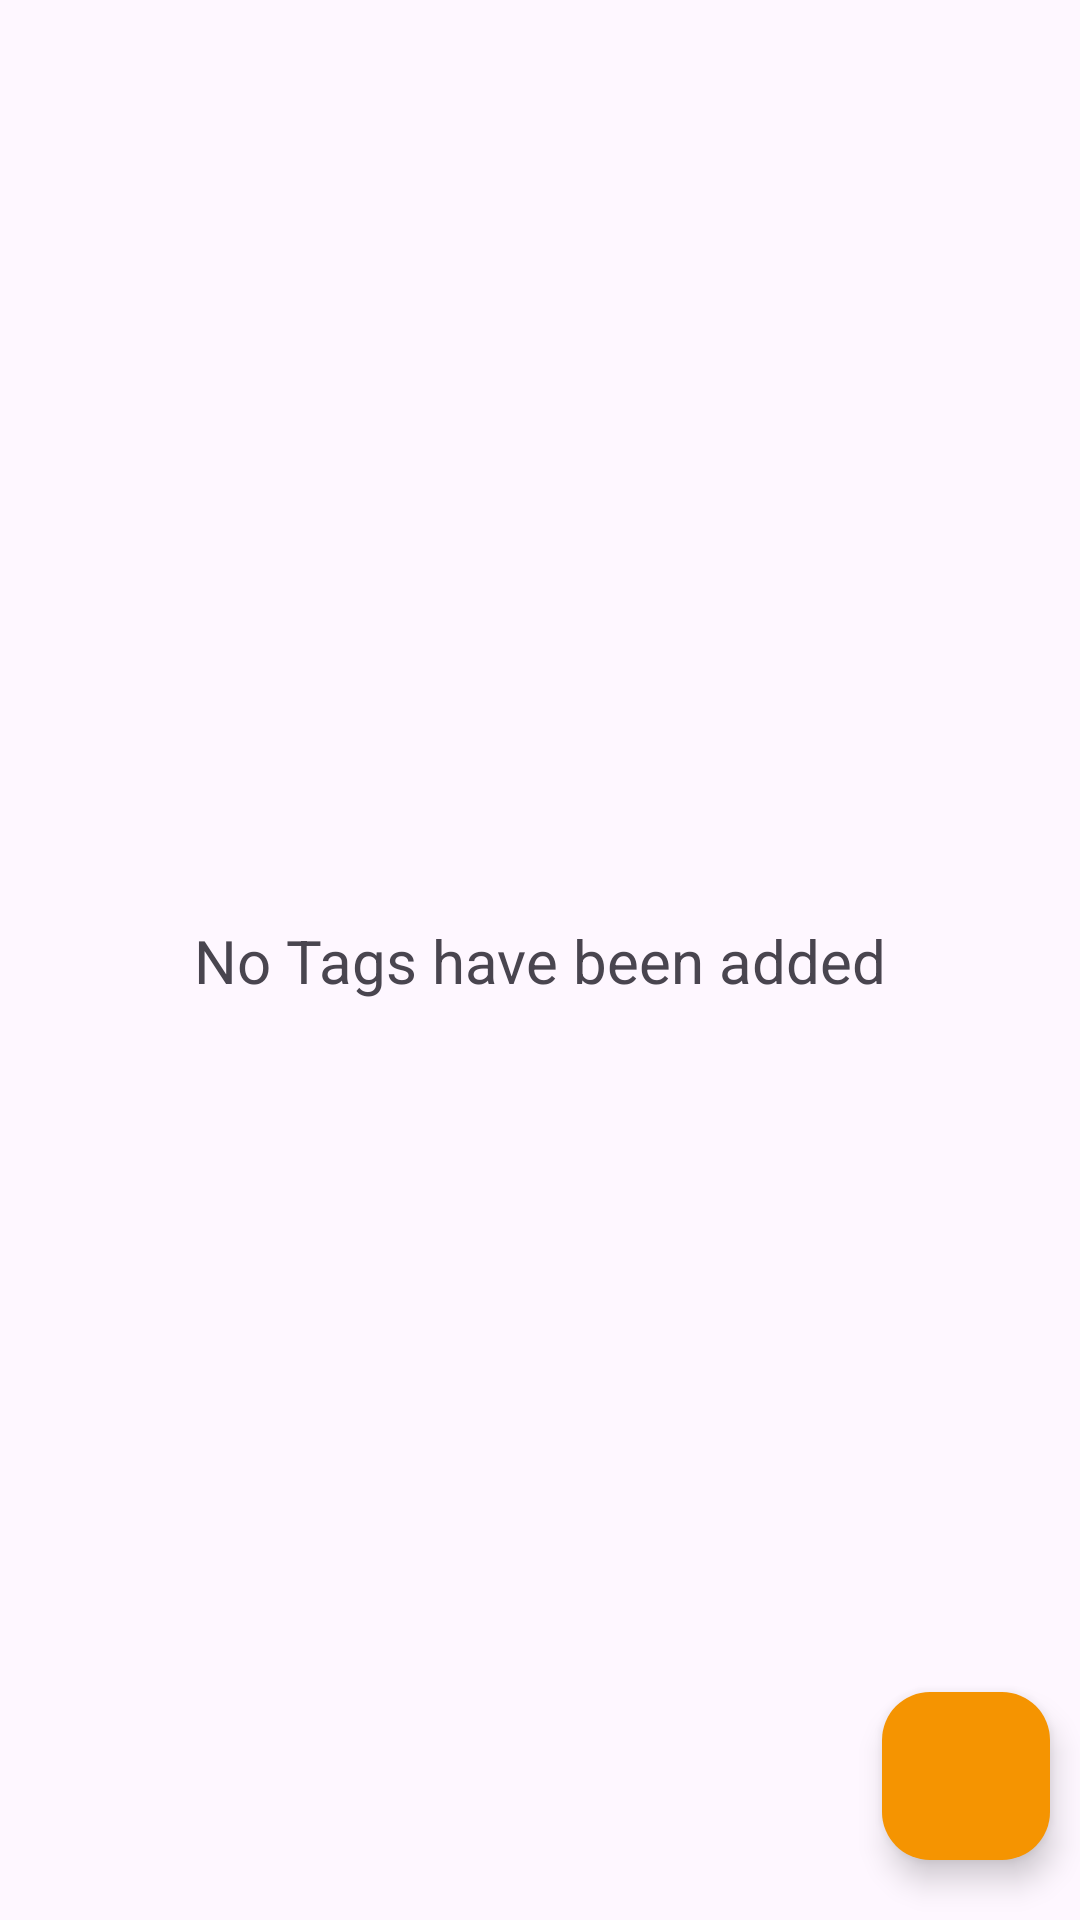

This screen was rendered from an Android layout file. Write that file and the resources it references.
<!-- AndroidManifest.xml: application theme Theme.EZVault -->
<!-- res/layout/fragment_tags.xml -->
<?xml version="1.0" encoding="utf-8"?>
<FrameLayout xmlns:android="http://schemas.android.com/apk/res/android"
    xmlns:tools="http://schemas.android.com/tools"
    android:layout_width="match_parent"
    android:layout_height="match_parent"
    xmlns:app="http://schemas.android.com/apk/res-auto"
    tools:context=".view.fragment.TagsFragment">

    <androidx.constraintlayout.widget.ConstraintLayout
        android:layout_width="match_parent"
        android:layout_height="match_parent">

        <TextView
            android:id="@+id/empty_tags"
            android:layout_width="wrap_content"
            android:layout_height="wrap_content"
            android:text="No Tags have been added"
            android:textSize="20sp"
            app:layout_constraintBottom_toBottomOf="parent"
            app:layout_constraintTop_toTopOf="parent"
            app:layout_constraintRight_toRightOf="parent"
            app:layout_constraintLeft_toLeftOf="parent"
            android:visibility="visible"/>

        <com.google.android.material.floatingactionbutton.FloatingActionButton
            android:id="@+id/button_add_tag"
            android:layout_width="wrap_content"
            android:layout_height="wrap_content"
            android:clickable="true"
            android:src="@drawable/icon_plus"
            android:layout_marginBottom="20dp"
            android:layout_marginRight="10dp"
            android:backgroundTint="@color/EZGuardOrange"
            app:layout_constraintBottom_toBottomOf="parent"
            app:layout_constraintRight_toRightOf="parent"/>

        <androidx.recyclerview.widget.RecyclerView
            android:id="@+id/tag_recycler"
            android:layout_width="match_parent"
            android:layout_height="0dp"
            app:layout_constraintBottom_toBottomOf="parent"
            app:layout_constraintTop_toTopOf="parent"/>


    </androidx.constraintlayout.widget.ConstraintLayout>

</FrameLayout>
<!-- resources referenced by this layout -->
<resources>
  <color name="EZGuardOrange">#F59401</color>
  <style name="Theme.EZVault" parent="Base.Theme.EZVault" />
  <style name="Base.Theme.EZVault" parent="Theme.Material3.DayNight.NoActionBar">
          
          
      </style>
</resources>
